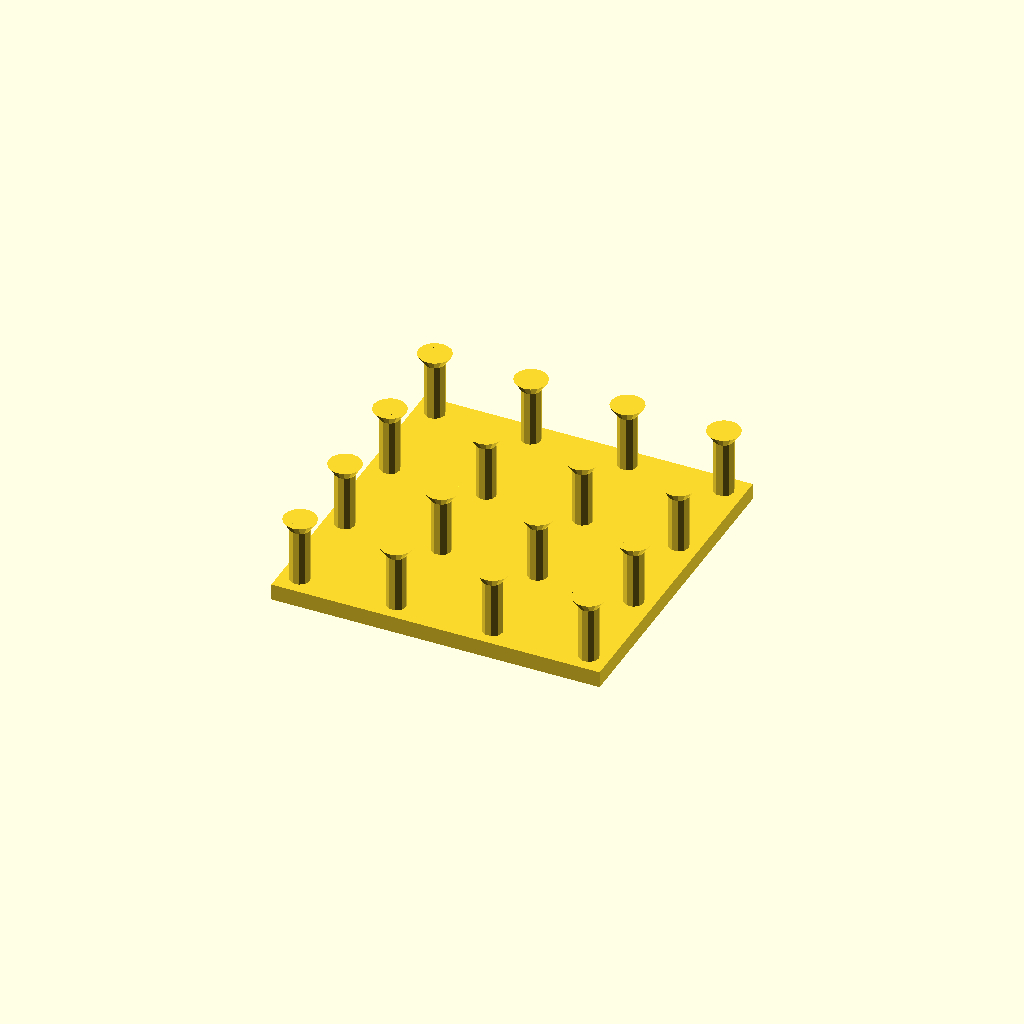
Cell 1 — every parameter at its default value.
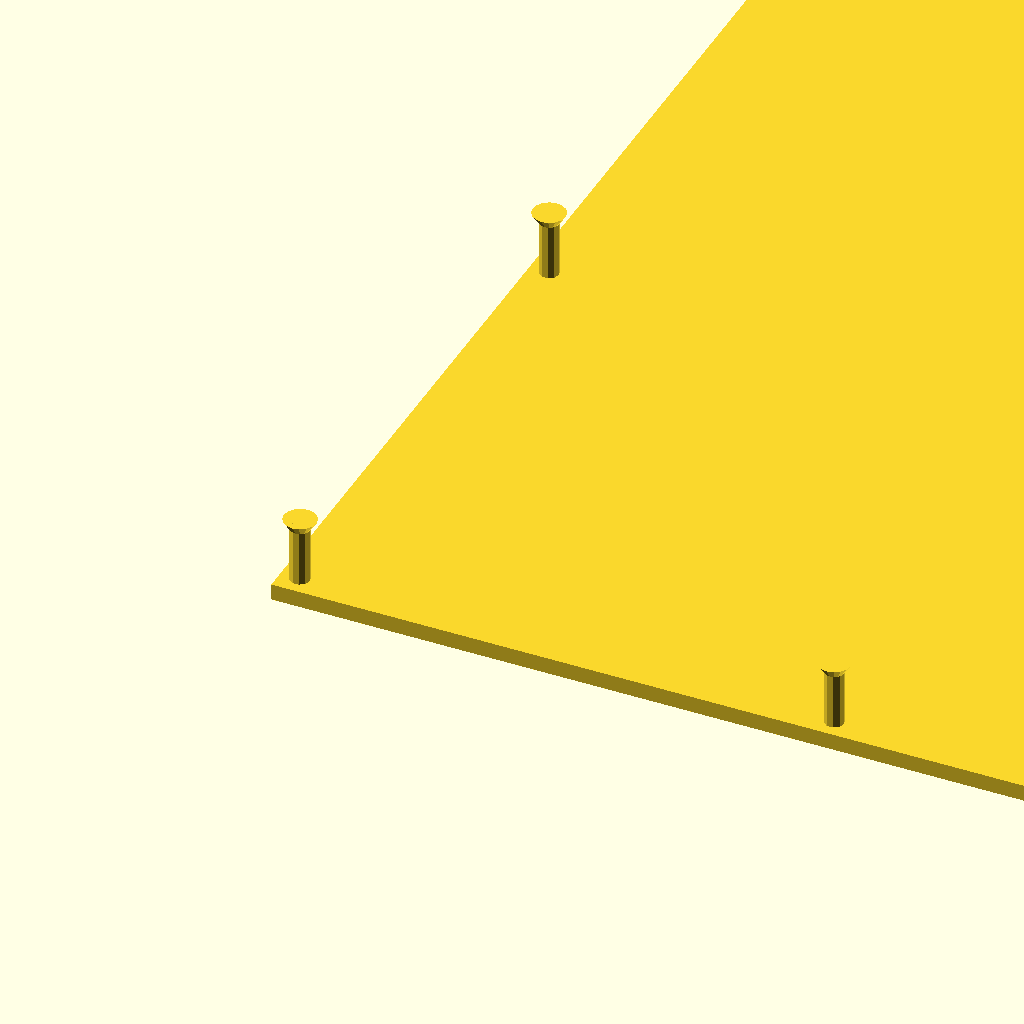
Cell 2 — base_size set to 500, the other parameters unchanged.
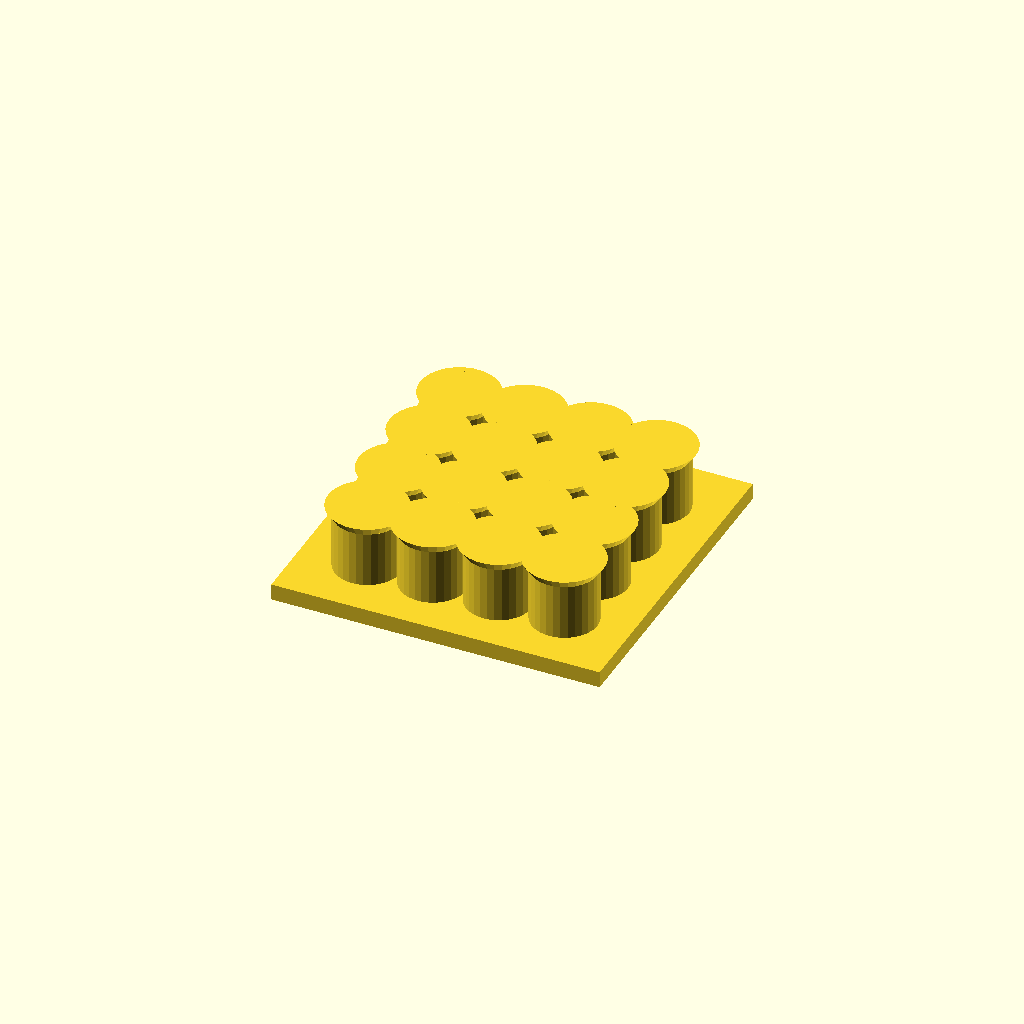
Cell 3: the same model with peg_thickness = 10.
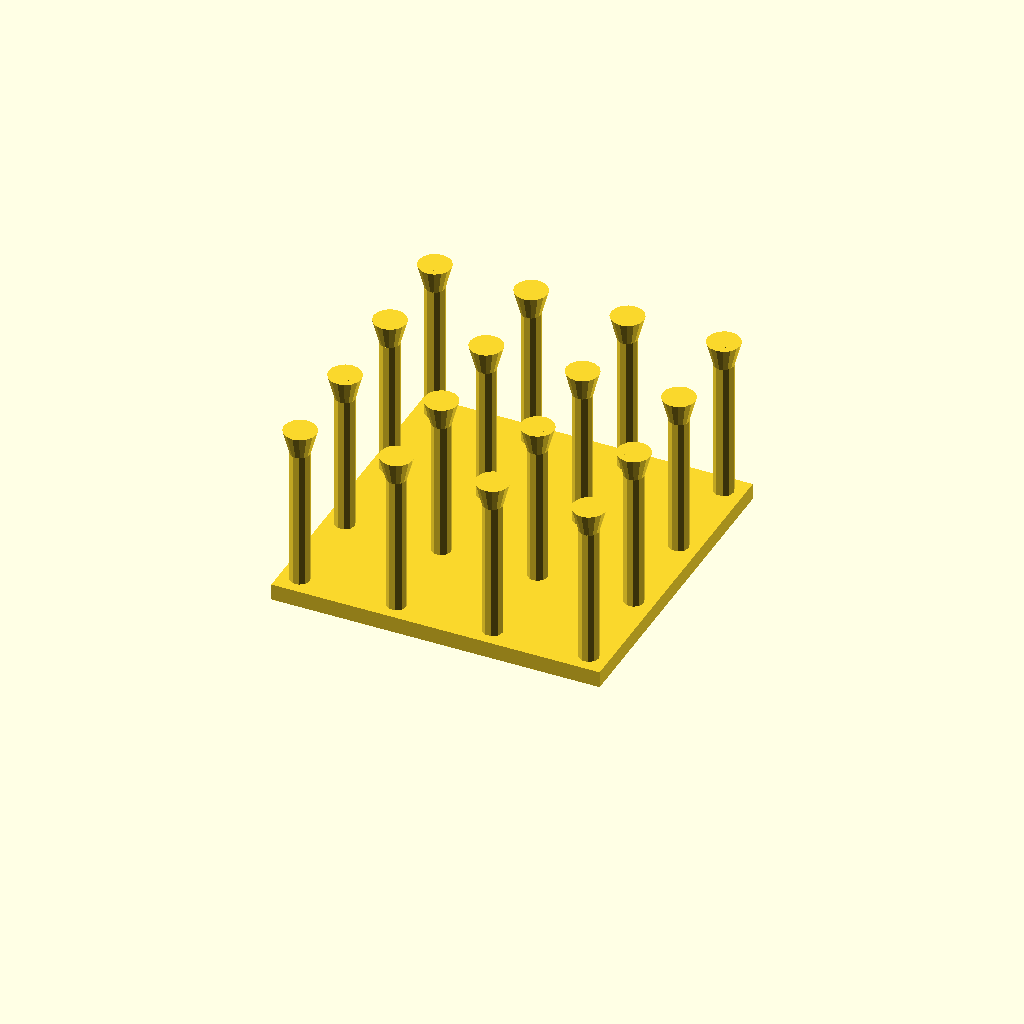
Cell 4: peg_height = 50 (everything else at default).
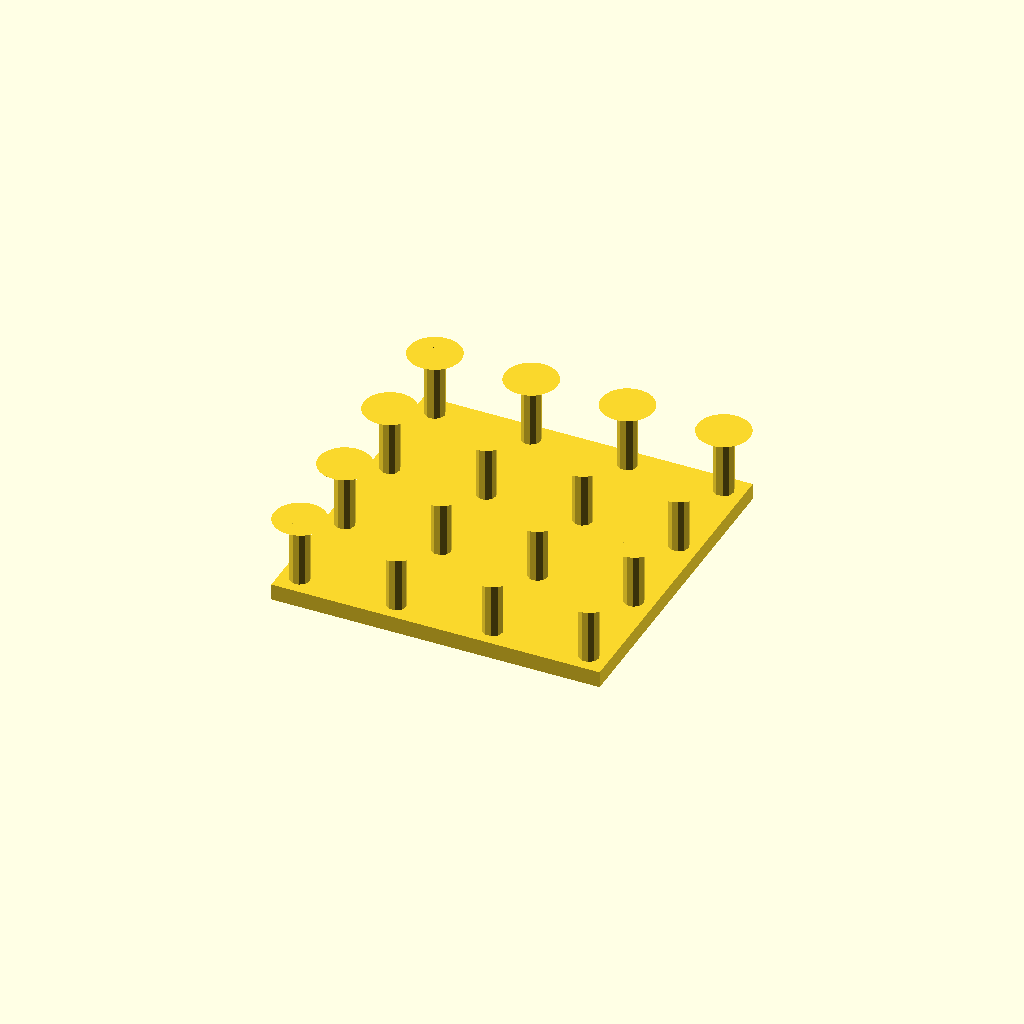
Cell 5: step_width = 5 (everything else at default).
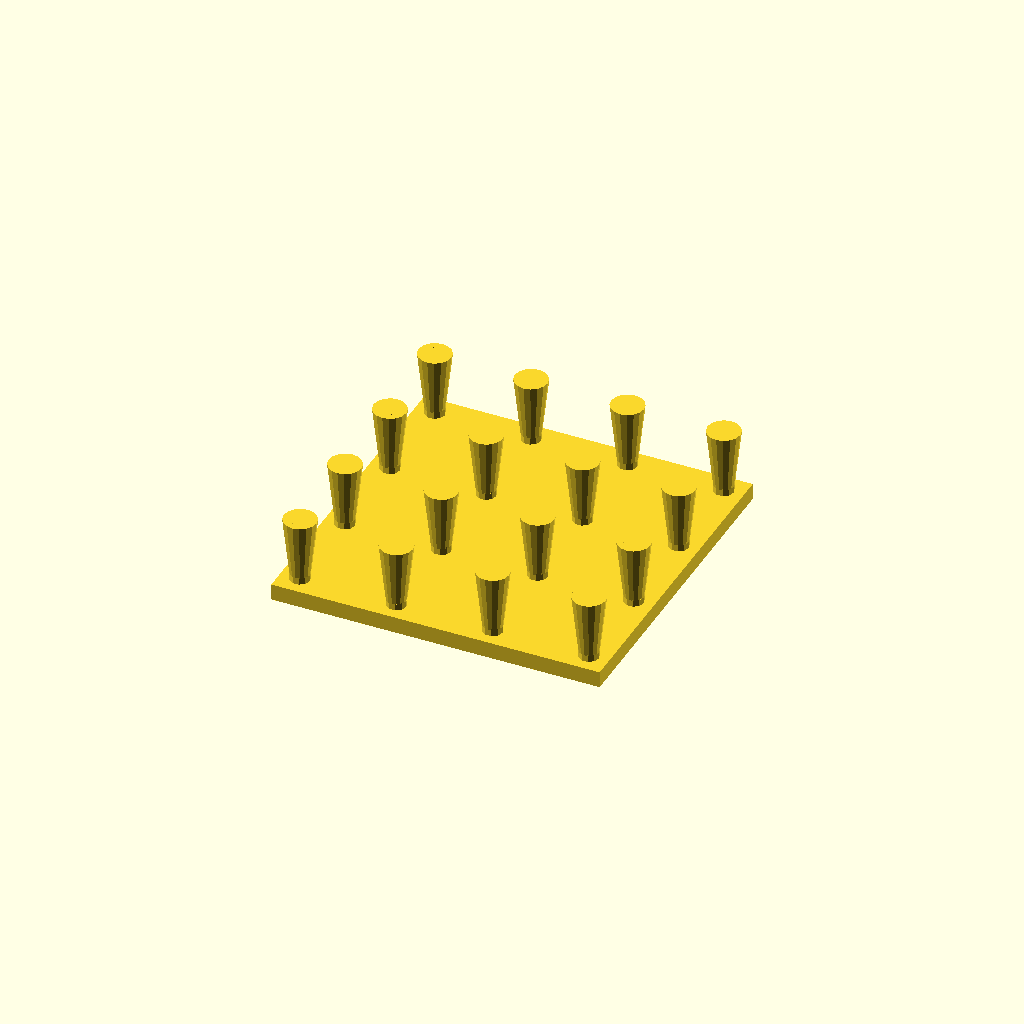
Cell 6: the same model with step_percent = 90.
All cells are drawn from one camera (rotation 55°, 0°, 25°, orthographic, colour scheme Cornfield), so only the parameter changes between them.
OpenSCAD source file windows/system/library/openscad/0308_Updated_Fully_Customizable_Geoboard.scad:
// [FL_INDEX: keywords="openscad, 3d_parametric, Updated_Fully_Customizable_Geoboard, csg_solid" | COT="Parametric OpenSCAD design from 3DCodeverse"]
// Title: Updated Fully Customizable Geoboard

//This creates a customizable square geoboard. Everything I could think of is customizable.

//Size of base
base_size = 100; // [10:500]

//Thickness of base
base_thickness = 5;

//Peg thickness
peg_thickness = 3; // [1:10]

//Peg height
peg_height = 20; // [10:50]

//Number of pegs on X axis
X_pegs = 4;

//Number of pegs on Y axis
Y_pegs = 4;

//Width of step on top of peg
step_width = 2; // [0:5]

//% of peg height for step
step_percent = 15; // [5:90]

module peg()
{
translate([0,0,(peg_height+base_thickness)-peg_height*(step_percent/100)])cylinder(peg_height*(step_percent/100),peg_thickness,peg_thickness+step_width);
translate([0,0,base_thickness])cylinder(peg_height,peg_thickness,peg_thickness);
}
cube([base_size,base_size,base_thickness]);

module peg_line()
{
for (i = [0 : X_pegs-1] ){
translate([((base_size-peg_thickness*4)/(X_pegs-1))*(i)+peg_thickness*2,peg_thickness*2,0]) peg();
}
}

for (i = [0 : Y_pegs-1] ){
translate([0,((base_size-peg_thickness*4)/(Y_pegs-1))*(i),0]) peg_line();
}
Customizer parameters (derived from the source; name, type, default, range or options):
base_size: number, default 100, range 10 to 500
base_thickness: number, default 5
peg_thickness: number, default 3, range 1 to 10
peg_height: number, default 20, range 10 to 50
X_pegs: number, default 4
Y_pegs: number, default 4
step_width: number, default 2, range 0 to 5
step_percent: number, default 15, range 5 to 90
